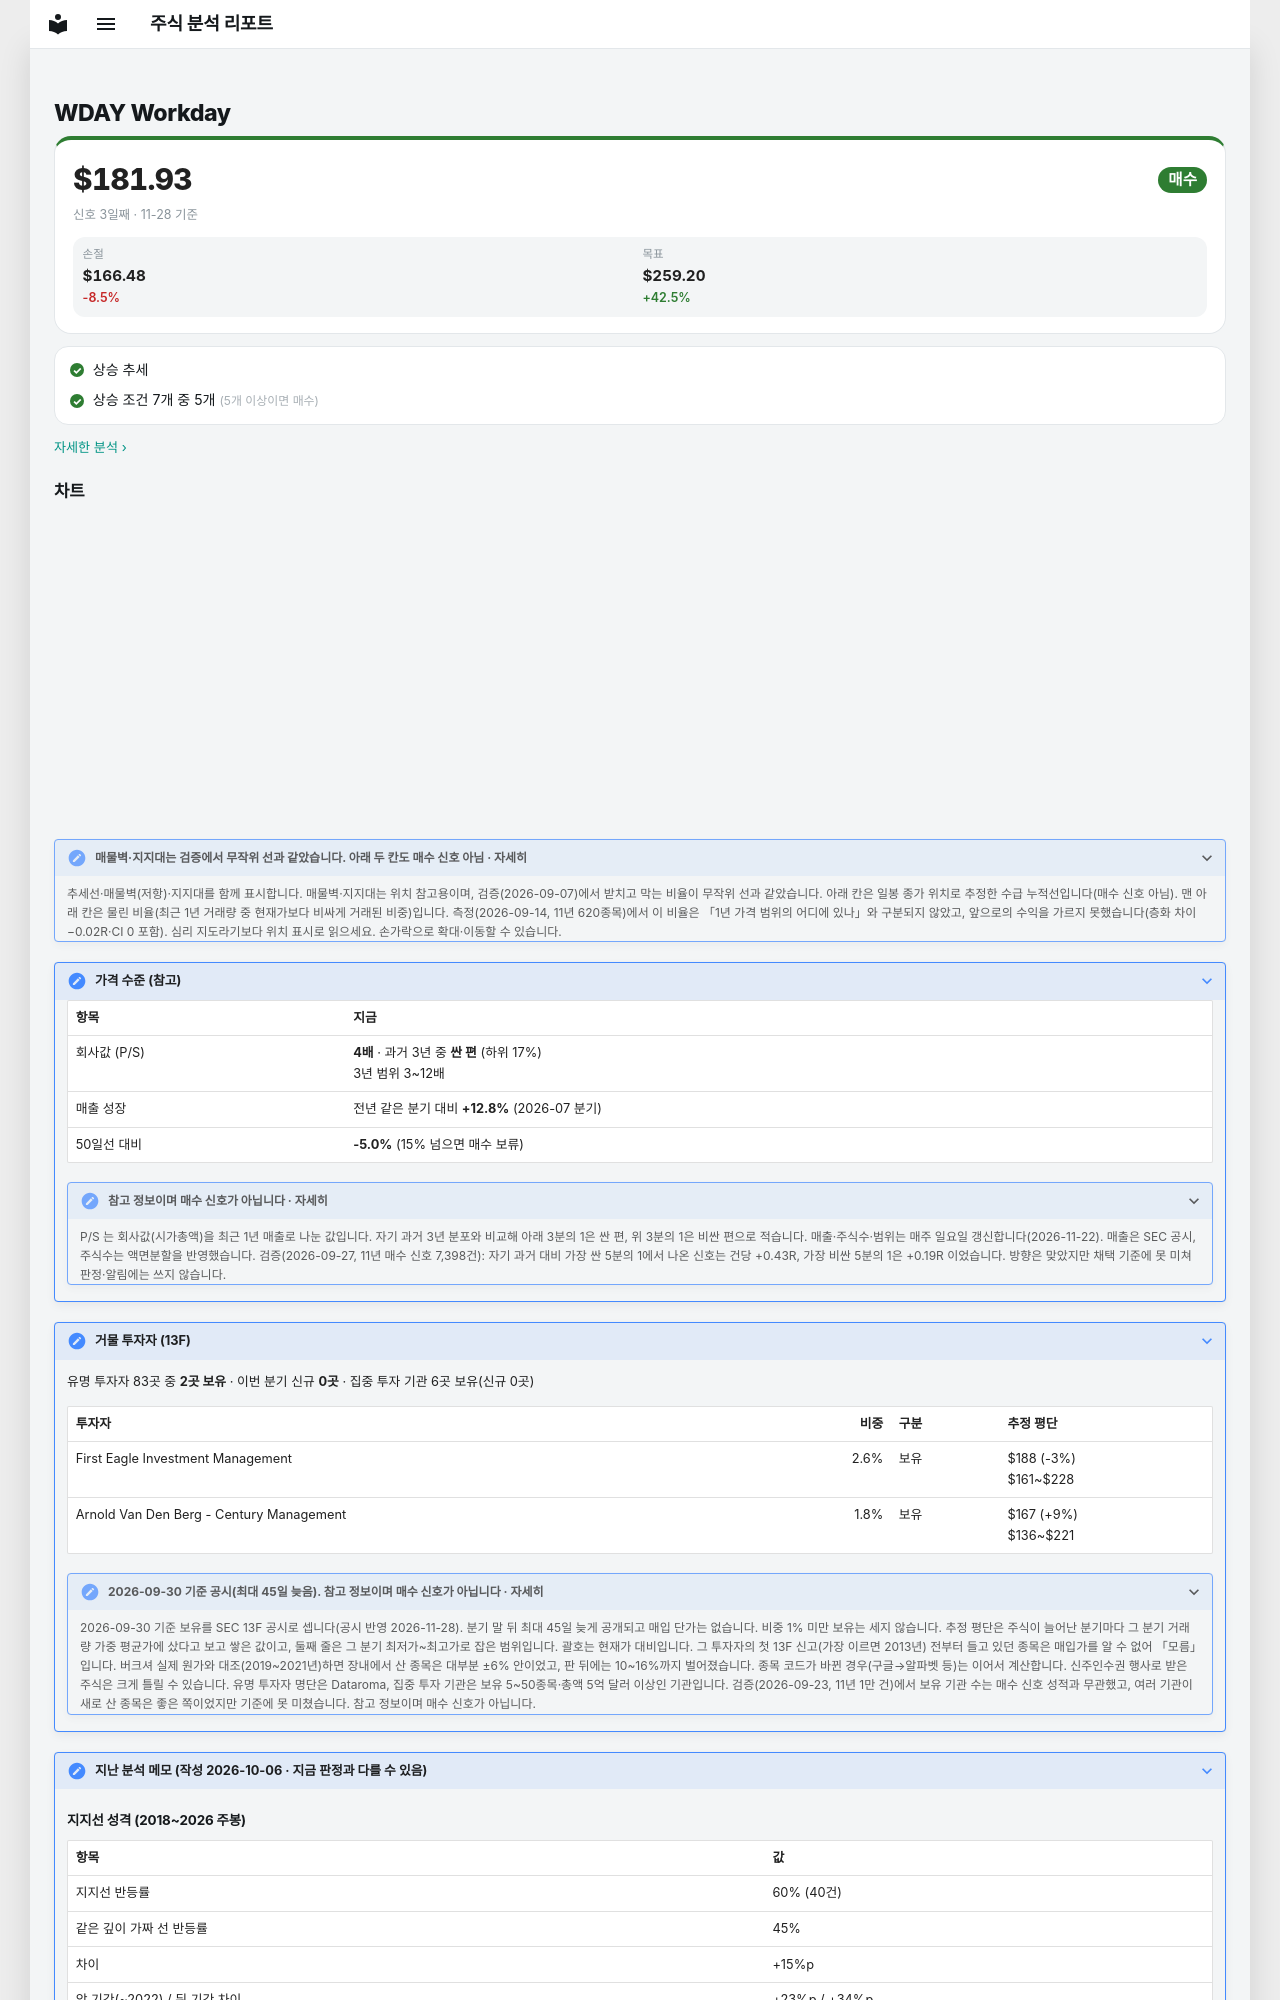

repository: soloandco/stock-reports · page: watchlist/WDAY/index.html · generator: mkdocs

---
type: watchlist
ticker: WDAY
market: NASDAQ
title: Workday 관찰 종목
created: 2026-10-06
updated: 2026-10-06
tags:
  - stock-agent
  - watchlist
  - WDAY
  - support-fit
status: watching
comments: true
---

# WDAY Workday

<div class="m-sum m-sum--buy"><div class="m-sum__top"><span class="m-sum__px">$181.93</span><span class="verdict verdict-buy">매수</span></div><div class="m-sum__sub">신호 3일째 · 11-28 기준</div><div class="m-lv3"><div><span>손절</span><b>$166.48</b><em class="m-neg">-8.5%</em></div><div><span>목표</span><b>$259.20</b><em class="m-pos">+42.5%</em></div></div></div>

<div class="m-box m-checks"><div class="m-ck m-ck--ok"><i>✓</i><span>상승 추세</span></div><div class="m-ck m-ck--ok"><i>✓</i><span>상승 조건 7개 중 5개 <small>(5개 이상이면 매수)</small></span></div></div>

<p class="m-more"><a href="../../snapshots/WDAY-2026-11-28/">자세한 분석 ›</a></p>
